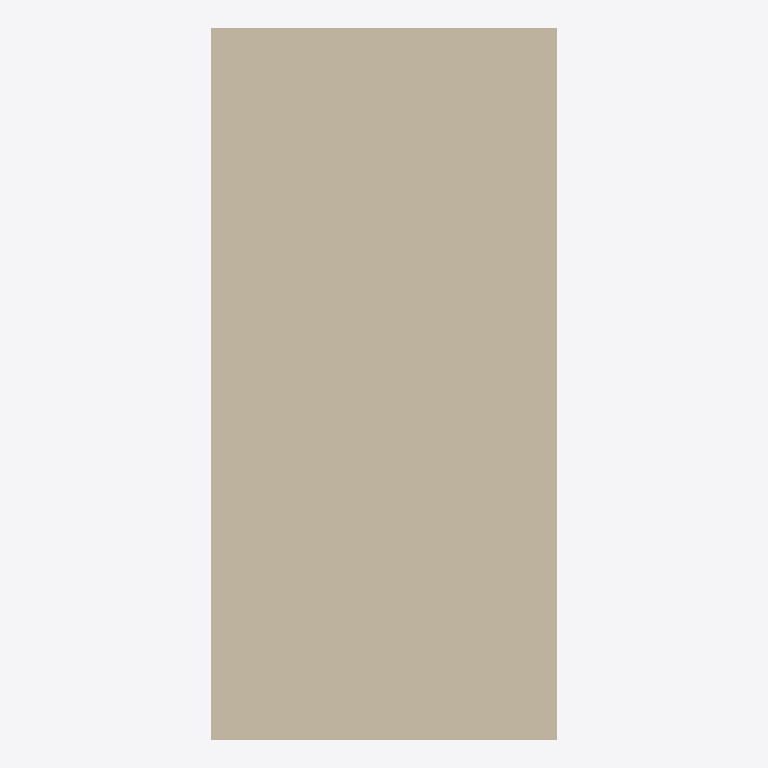
Plan cut of the same IFC building model at storey 'Default Level' (level 0.00 m, cut at 1.40 m), seen from above with north up, elements coloured by IFC class: 1 wall (beige). Cut surfaces are drawn darker.
Extent 486.6 m × 1000.0 m × 3000.0 m (x, y, z). Storeys (1): Default Level at 0.00 m. Elements (1): 1 IfcWall.

HEADER;
FILE_DESCRIPTION(('ViewDefinition [ReferenceView_V1.2]'),'2;1');
FILE_NAME('C:\\Users\\panz\\Implenia AG\\Innosuisse - Intelligent Configurator - Dokumente','2024-09-19T16:38:06',('panz'),('ZHAW'),'ggIFC v24.7.17.7 by Geometry Gym Pty Ltd built 2','ggRhinoIFC v24.7.17.7 - Rhino7 Grasshopper3d Plu','None');
FILE_SCHEMA(('IFC4'));
ENDSEC;
DATA;
#11=IFCPROJECT('21O$h_V1XCvRI4bqO5ntMd',$,'IMPLENIA X ZHAW','Industrialized Construction',$,'IMPLENIA X ZHAW','tbd',(#555),#12);
#15=IFCSITE('15EXa66Cz0rvfIWT3OznoO',$,'Default Implenia Site','A Potential Site',$,#92,$,$,.ELEMENT.,$,$,0.0,'Parcel Number',$);
#96=IFCBUILDING('05gkfKFs5C6Qal09I7Tlog',$,'Implenia_Default',$,'Implenia_Default',#108,$,'Implenia Industrialized Construction Building',$,$,$,#100);
#112=IFCBUILDINGSTOREY('2vFhGjl7z6YvmwjWK_W5X3',$,'Default Level',$,$,#111,$,$,$,0.0);
#923=IFCWALL('10Bwpi69j3tA4KEE7kbX61',$,'WAL_36_VTI_REN',$,$,#929,#954,$,$);
ENDSEC;
